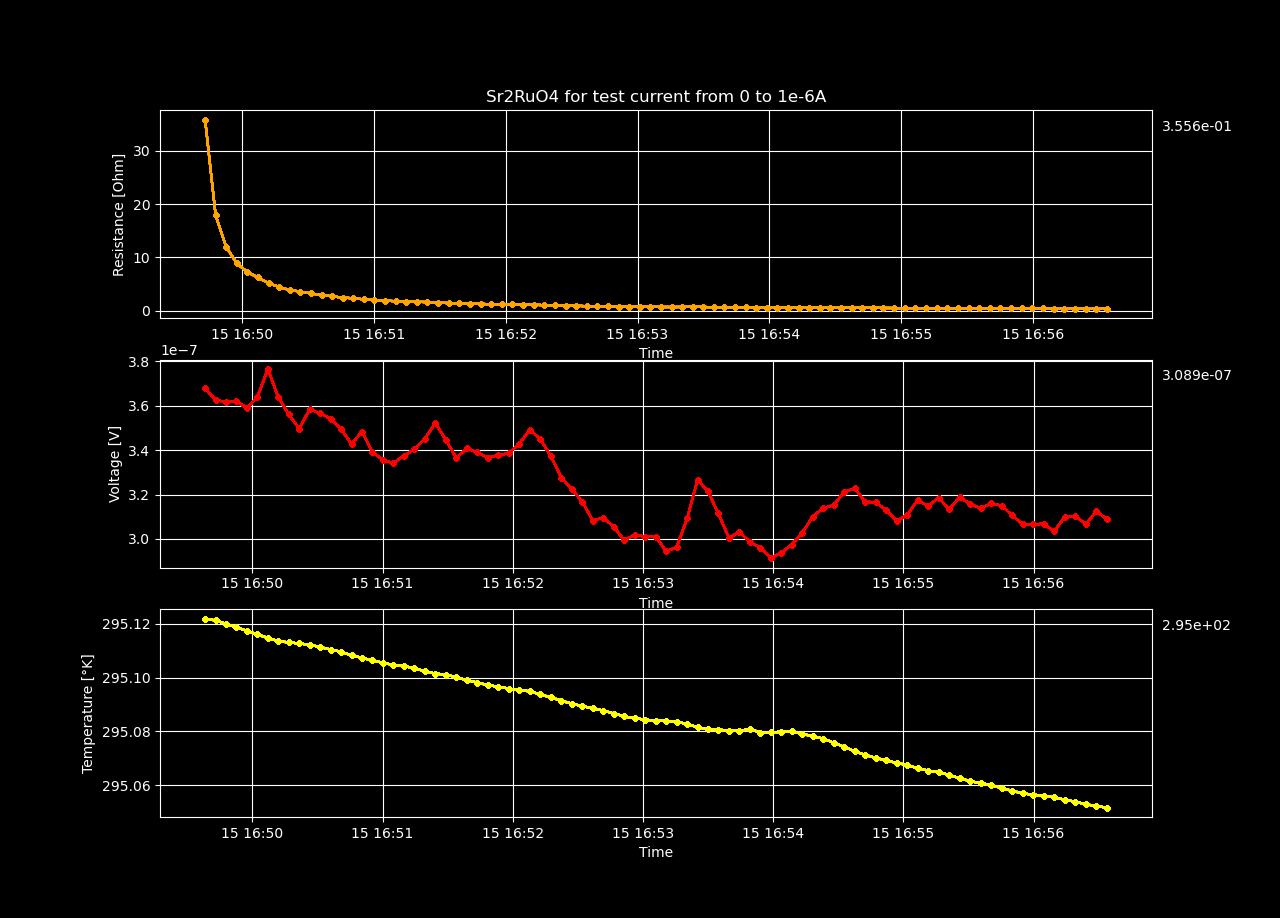

The table this chart was drawn from, first rows:
Datetime, Temperature [K], Voltage [V], Resistance [𝛀], Current Source [A], Electric Field [V/cm], Restivity [𝛀 cm], Current Density [A/cm2]
2023-12-15 16:49:38.218383, 295.1, 3.677638383333333e-07, inf, 0.0, 7.072381506410256e-06, inf, 0.0
2023-12-15 16:49:43.042508, 295.1, 3.62553409e-07, 35.89, 1.01010101010101e-08, 6.972180942307693e-06, 61.43, 1.1349449551696743e-07
2023-12-15 16:49:47.848864, 295.1, 3.61611993e-07, 17.9, 2.02020202020202e-08, 6.954076788461539e-06, 30.64, 2.2698899103393486e-07
2023-12-15 16:49:52.682146, 295.1, 3.61948303e-07, 11.94, 3.0303030303030305e-08, 6.960544288461539e-06, 20.44, 3.404834865509023e-07
2023-12-15 16:49:57.468173, 295.1, 3.5899010933333334e-07, 8.885, 4.04040404040404e-08, 6.903655948717949e-06, 15.21, 4.539779820678697e-07
2023-12-15 16:50:02.329925, 295.1, 3.6389778166666667e-07, 7.205, 5.05050505050505e-08, 6.998034262820513e-06, 12.33, 5.67472477584837e-07
2023-12-15 16:50:07.151019, 295.1, 3.764367326666666e-07, 6.211, 6.060606060606061e-08, 7.239167935897435e-06, 10.63, 6.809669731018046e-07
2023-12-15 16:50:11.960791, 295.1, 3.636962213333333e-07, 5.144, 7.070707070707071e-08, 6.9941581025641025e-06, 8.804, 7.94461468618772e-07
2023-12-15 16:50:16.793164, 295.1, 3.56065233e-07, 4.406, 8.08080808080808e-08, 6.847408326923078e-06, 7.542, 9.079559641357394e-07
2023-12-15 16:50:21.605363, 295.1, 3.4957717500000006e-07, 3.845, 9.09090909090909e-08, 6.722637980769232e-06, 6.581, 1.0214504596527067e-06
2023-12-15 16:50:26.428029, 295.1, 3.5841827200000003e-07, 3.548, 1.01010101010101e-07, 6.892659076923078e-06, 6.073, 1.134944955169674e-06
2023-12-15 16:50:31.249363, 295.1, 3.56502281e-07, 3.209, 1.1111111111111111e-07, 6.855813096153846e-06, 5.492, 1.2484394506866417e-06
2023-12-15 16:50:36.072873, 295.1, 3.54048316e-07, 2.921, 1.2121212121212122e-07, 6.8086214615384615e-06, 4.999, 1.3619339462036093e-06
2023-12-15 16:50:40.913603, 295.1, 3.493085056666667e-07, 2.66, 1.313131313131313e-07, 6.717471262820513e-06, 4.553, 1.4754284417205765e-06
2023-12-15 16:50:45.715322, 295.1, 3.4271969700000005e-07, 2.424, 1.4141414141414141e-07, 6.590763403846155e-06, 4.148, 1.588922937237544e-06
2023-12-15 16:50:50.514666, 295.1, 3.4826634566666666e-07, 2.299, 1.515151515151515e-07, 6.6974297243589745e-06, 3.934, 1.7024174327545112e-06
2023-12-15 16:50:55.341131, 295.1, 3.3908910733333334e-07, 2.098, 1.616161616161616e-07, 6.5209443717948725e-06, 3.591, 1.8159119282714788e-06
2023-12-15 16:51:00.183361, 295.1, 3.3559299e-07, 1.954, 1.7171717171717172e-07, 6.453711346153847e-06, 3.345, 1.9294064237884464e-06
2023-12-15 16:51:04.984359, 295.1, 3.3411349100000003e-07, 1.838, 1.818181818181818e-07, 6.425259442307693e-06, 3.145, 2.0429009193054134e-06
2023-12-15 16:51:09.806909, 295.1, 3.374749903333333e-07, 1.758, 1.919191919191919e-07, 6.48990366025641e-06, 3.01, 2.1563954148223812e-06
2023-12-15 16:51:14.632617, 295.1, 3.40299008e-07, 1.684, 2.02020202020202e-07, 6.544211692307693e-06, 2.883, 2.269889910339348e-06
2023-12-15 16:51:19.461052, 295.1, 3.4507264166666666e-07, 1.627, 2.121212121212121e-07, 6.6360123397435895e-06, 2.784, 2.383384405856316e-06
2023-12-15 16:51:24.318772, 295.1, 3.5223303933333334e-07, 1.585, 2.2222222222222222e-07, 6.773712294871795e-06, 2.713, 2.4968789013732834e-06
2023-12-15 16:51:29.139594, 295.1, 3.445684733333334e-07, 1.483, 2.323232323232323e-07, 6.626316794871796e-06, 2.538, 2.6103733968902508e-06
2023-12-15 16:51:33.967173, 295.1, 3.3650061166666667e-07, 1.388, 2.4242424242424244e-07, 6.4711656089743595e-06, 2.376, 2.7238678924072186e-06
2023-12-15 16:51:38.817809, 295.1, 3.4070265033333336e-07, 1.349, 2.525252525252525e-07, 6.5519740448717955e-06, 2.309, 2.837362387924186e-06
2023-12-15 16:51:43.681086, 295.1, 3.390216423333333e-07, 1.291, 2.626262626262626e-07, 6.519646967948718e-06, 2.209, 2.950856883441153e-06
2023-12-15 16:51:48.488825, 295.1, 3.365003926666666e-07, 1.234, 2.727272727272727e-07, 6.471161397435897e-06, 2.112, 3.0643513789581203e-06
2023-12-15 16:51:53.317521, 295.1, 3.37710536e-07, 1.194, 2.8282828282828283e-07, 6.494433384615385e-06, 2.044, 3.177845874475088e-06
2023-12-15 16:51:58.153433, 295.1, 3.3855084833333333e-07, 1.156, 2.929292929292929e-07, 6.510593237179487e-06, 1.978, 3.2913403699920555e-06
2023-12-15 16:52:02.982418, 295.1, 3.42786689e-07, 1.131, 3.03030303030303e-07, 6.592051711538462e-06, 1.936, 3.4048348655090225e-06
2023-12-15 16:52:07.809762, 295.1, 3.49106474e-07, 1.115, 3.1313131313131313e-07, 6.713586038461539e-06, 1.908, 3.5183293610259903e-06
2023-12-15 16:52:12.682390, 295.1, 3.449713973333333e-07, 1.067, 3.232323232323232e-07, 6.634065333333333e-06, 1.827, 3.6318238565429577e-06
2023-12-15 16:52:17.524420, 295.1, 3.372734e-07, 1.012, 3.333333333333333e-07, 6.486026923076923e-06, 1.732, 3.745318352059925e-06
2023-12-15 16:52:22.374671, 295.1, 3.2762558133333334e-07, 0.954, 3.4343434343434344e-07, 6.3004919487179494e-06, 1.633, 3.858812847576893e-06
2023-12-15 16:52:27.232247, 295.1, 3.2238137800000003e-07, 0.9119, 3.535353535353535e-07, 6.199641884615385e-06, 1.561, 3.97230734309386e-06
2023-12-15 16:52:32.060189, 295.1, 3.1673377333333333e-07, 0.871, 3.636363636363636e-07, 6.091034102564103e-06, 1.491, 4.085801838610827e-06
2023-12-15 16:52:36.871193, 295.1, 3.0826241633333336e-07, 0.8248, 3.7373737373737374e-07, 5.928123391025642e-06, 1.412, 4.1992963341277955e-06
2023-12-15 16:52:41.700906, 295.1, 3.0950639466666667e-07, 0.8063, 3.838383838383838e-07, 5.952046051282052e-06, 1.38, 4.3127908296447624e-06
2023-12-15 16:52:46.540520, 295.1, 3.0550601766666664e-07, 0.7755, 3.939393939393939e-07, 5.875115724358974e-06, 1.327, 4.426285325161729e-06
2023-12-15 16:52:51.380679, 295.1, 2.9932039399999996e-07, 0.7408, 4.04040404040404e-07, 5.756161423076923e-06, 1.268, 4.539779820678696e-06
2023-12-15 16:52:56.214246, 295.1, 3.0197598766666666e-07, 0.7292, 4.1414141414141413e-07, 5.807230532051282e-06, 1.248, 4.653274316195665e-06
2023-12-15 16:53:01.044072, 295.1, 3.01000984e-07, 0.7095, 4.242424242424242e-07, 5.788480461538461e-06, 1.214, 4.766768811712632e-06
2023-12-15 16:53:05.900105, 295.1, 3.01001126e-07, 0.693, 4.343434343434343e-07, 5.788483192307693e-06, 1.186, 4.880263307229599e-06
2023-12-15 16:53:10.720034, 295.1, 2.944124113333333e-07, 0.6624, 4.4444444444444444e-07, 5.661777141025641e-06, 1.134, 4.993757802746567e-06
2023-12-15 16:53:15.554751, 295.1, 2.9632856133333333e-07, 0.6519, 4.545454545454545e-07, 5.69862617948718e-06, 1.116, 5.1072522982635346e-06
2023-12-15 16:53:20.359136, 295.1, 3.092036456666667e-07, 0.6655, 4.646464646464646e-07, 5.946223955128206e-06, 1.139, 5.2207467937805015e-06
2023-12-15 16:53:25.146742, 295.1, 3.26650395e-07, 0.6881, 4.7474747474747474e-07, 6.281738365384615e-06, 1.178, 5.334241289297469e-06
2023-12-15 16:53:29.936380, 295.1, 3.2150704966666667e-07, 0.6631, 4.848484848484849e-07, 6.1828278782051285e-06, 1.135, 5.447735784814437e-06
2023-12-15 16:53:34.724181, 295.1, 3.114559983333333e-07, 0.6293, 4.949494949494949e-07, 5.989538429487179e-06, 1.077, 5.561230280331404e-06
2023-12-15 16:53:39.610759, 295.1, 3.0049725133333336e-07, 0.595, 5.05050505050505e-07, 5.778793294871795e-06, 1.018, 5.674724775848372e-06
2023-12-15 16:53:44.417476, 295.1, 3.0311888866666667e-07, 0.5884, 5.151515151515151e-07, 5.829209397435898e-06, 1.007, 5.788219271365338e-06
2023-12-15 16:53:49.248380, 295.1, 2.9864783066666666e-07, 0.5686, 5.252525252525252e-07, 5.7432275128205125e-06, 0.9731, 5.901713766882306e-06
2023-12-15 16:53:54.086685, 295.1, 2.960929566666667e-07, 0.5531, 5.353535353535354e-07, 5.694095320512821e-06, 0.9466, 6.015208262399274e-06
2023-12-15 16:53:58.905634, 295.1, 2.913866456666667e-07, 0.5342, 5.454545454545454e-07, 5.60358933974359e-06, 0.9143, 6.128702757916241e-06
2023-12-15 16:54:03.748456, 295.1, 2.9380711066666666e-07, 0.5289, 5.555555555555555e-07, 5.650136743589744e-06, 0.9052, 6.2421972534332085e-06
2023-12-15 16:54:08.587400, 295.1, 2.97404067e-07, 0.5258, 5.656565656565657e-07, 5.719308980769231e-06, 0.8999, 6.355691748950176e-06
2023-12-15 16:54:13.405374, 295.1, 3.0278281899999997e-07, 0.5259, 5.757575757575757e-07, 5.822746519230769e-06, 0.9001, 6.469186244467143e-06
2023-12-15 16:54:18.226357, 295.1, 3.10077542e-07, 0.5293, 5.858585858585858e-07, 5.963029653846154e-06, 0.9059, 6.582680739984111e-06
2023-12-15 16:54:23.053702, 295.1, 3.1380871166666666e-07, 0.5266, 5.95959595959596e-07, 6.034782916666667e-06, 0.9012, 6.696175235501079e-06
... 27 more rows
